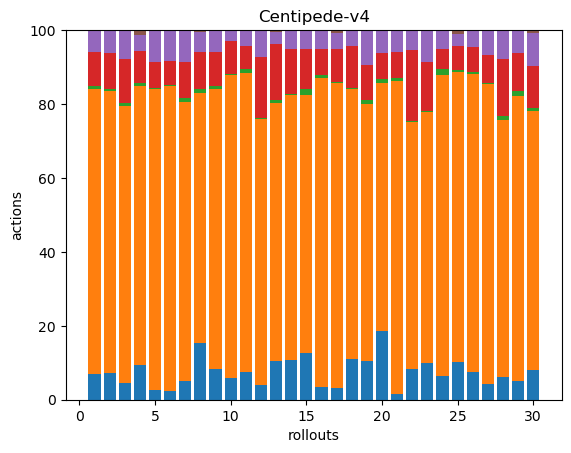

The data file committed next to this chart (first rows):
19, 209, 2, 25, 16, 0, 0, 0, 0, 0, 0, 0, 0, 0, 0, 0, 0, 0
19, 197, 2, 25, 16, 0, 0, 0, 0, 0, 0, 0, 0, 0, 0, 0, 0, 0
15, 242, 2, 39, 24, 1, 0, 0, 0, 0, 0, 0, 0, 0, 0, 0, 0, 0
31, 248, 3, 28, 15, 4, 0, 0, 0, 0, 0, 0, 0, 0, 0, 0, 0, 0
14, 421, 2, 37, 44, 0, 0, 0, 0, 0, 0, 0, 0, 0, 0, 0, 0, 0
8, 295, 1, 23, 30, 0, 0, 0, 0, 0, 0, 0, 0, 0, 0, 0, 0, 0
12, 177, 3, 23, 20, 0, 0, 0, 0, 0, 0, 0, 0, 0, 0, 0, 0, 0
32, 140, 2, 21, 11, 1, 0, 0, 0, 0, 0, 0, 0, 0, 0, 0, 0, 0
25, 229, 2, 28, 18, 0, 0, 0, 0, 0, 0, 0, 0, 0, 0, 0, 0, 0
22, 302, 1, 33, 10, 1, 0, 0, 0, 0, 0, 0, 0, 0, 0, 0, 0, 0
23, 244, 3, 19, 13, 0, 0, 0, 0, 0, 0, 0, 0, 0, 0, 0, 0, 0
15, 265, 1, 60, 26, 1, 0, 0, 0, 0, 0, 0, 0, 0, 0, 0, 0, 0
40, 265, 3, 58, 12, 2, 0, 0, 0, 0, 0, 0, 0, 0, 0, 0, 0, 0
32, 212, 1, 36, 15, 0, 0, 0, 0, 0, 0, 0, 0, 0, 0, 0, 0, 0
27, 148, 3, 23, 11, 0, 0, 0, 0, 0, 0, 0, 0, 0, 0, 0, 0, 0
8, 202, 2, 17, 12, 0, 0, 0, 0, 0, 0, 0, 0, 0, 0, 0, 0, 0
17, 435, 2, 47, 23, 3, 0, 0, 0, 0, 0, 0, 0, 0, 0, 1, 0, 0
35, 235, 1, 36, 14, 0, 0, 0, 0, 0, 0, 0, 0, 0, 0, 0, 0, 0
29, 194, 3, 27, 25, 1, 0, 0, 0, 0, 0, 0, 0, 0, 0, 0, 0, 0
36, 131, 2, 14, 12, 0, 0, 0, 0, 0, 0, 0, 0, 0, 0, 0, 0, 0
5, 267, 2, 22, 18, 0, 0, 0, 0, 0, 0, 0, 1, 0, 0, 0, 0, 0
26, 210, 1, 60, 17, 0, 0, 0, 0, 0, 0, 0, 0, 0, 0, 0, 0, 0
23, 155, 1, 30, 20, 0, 0, 0, 0, 0, 0, 0, 0, 0, 0, 0, 0, 0
14, 176, 3, 12, 11, 0, 0, 0, 0, 0, 0, 0, 0, 0, 0, 0, 0, 0
22, 167, 1, 14, 7, 2, 0, 0, 0, 0, 0, 0, 0, 0, 0, 0, 0, 0
21, 226, 1, 19, 13, 0, 0, 0, 0, 0, 0, 0, 0, 0, 0, 0, 0, 0
20, 388, 1, 36, 32, 0, 0, 0, 0, 0, 0, 0, 0, 0, 0, 0, 0, 0
18, 206, 3, 46, 22, 0, 0, 0, 0, 0, 0, 0, 0, 0, 0, 1, 0, 0
14, 209, 3, 28, 17, 0, 0, 0, 0, 0, 0, 0, 0, 0, 0, 0, 0, 0
23, 202, 2, 33, 26, 2, 0, 0, 0, 0, 0, 0, 0, 0, 0, 0, 0, 0
